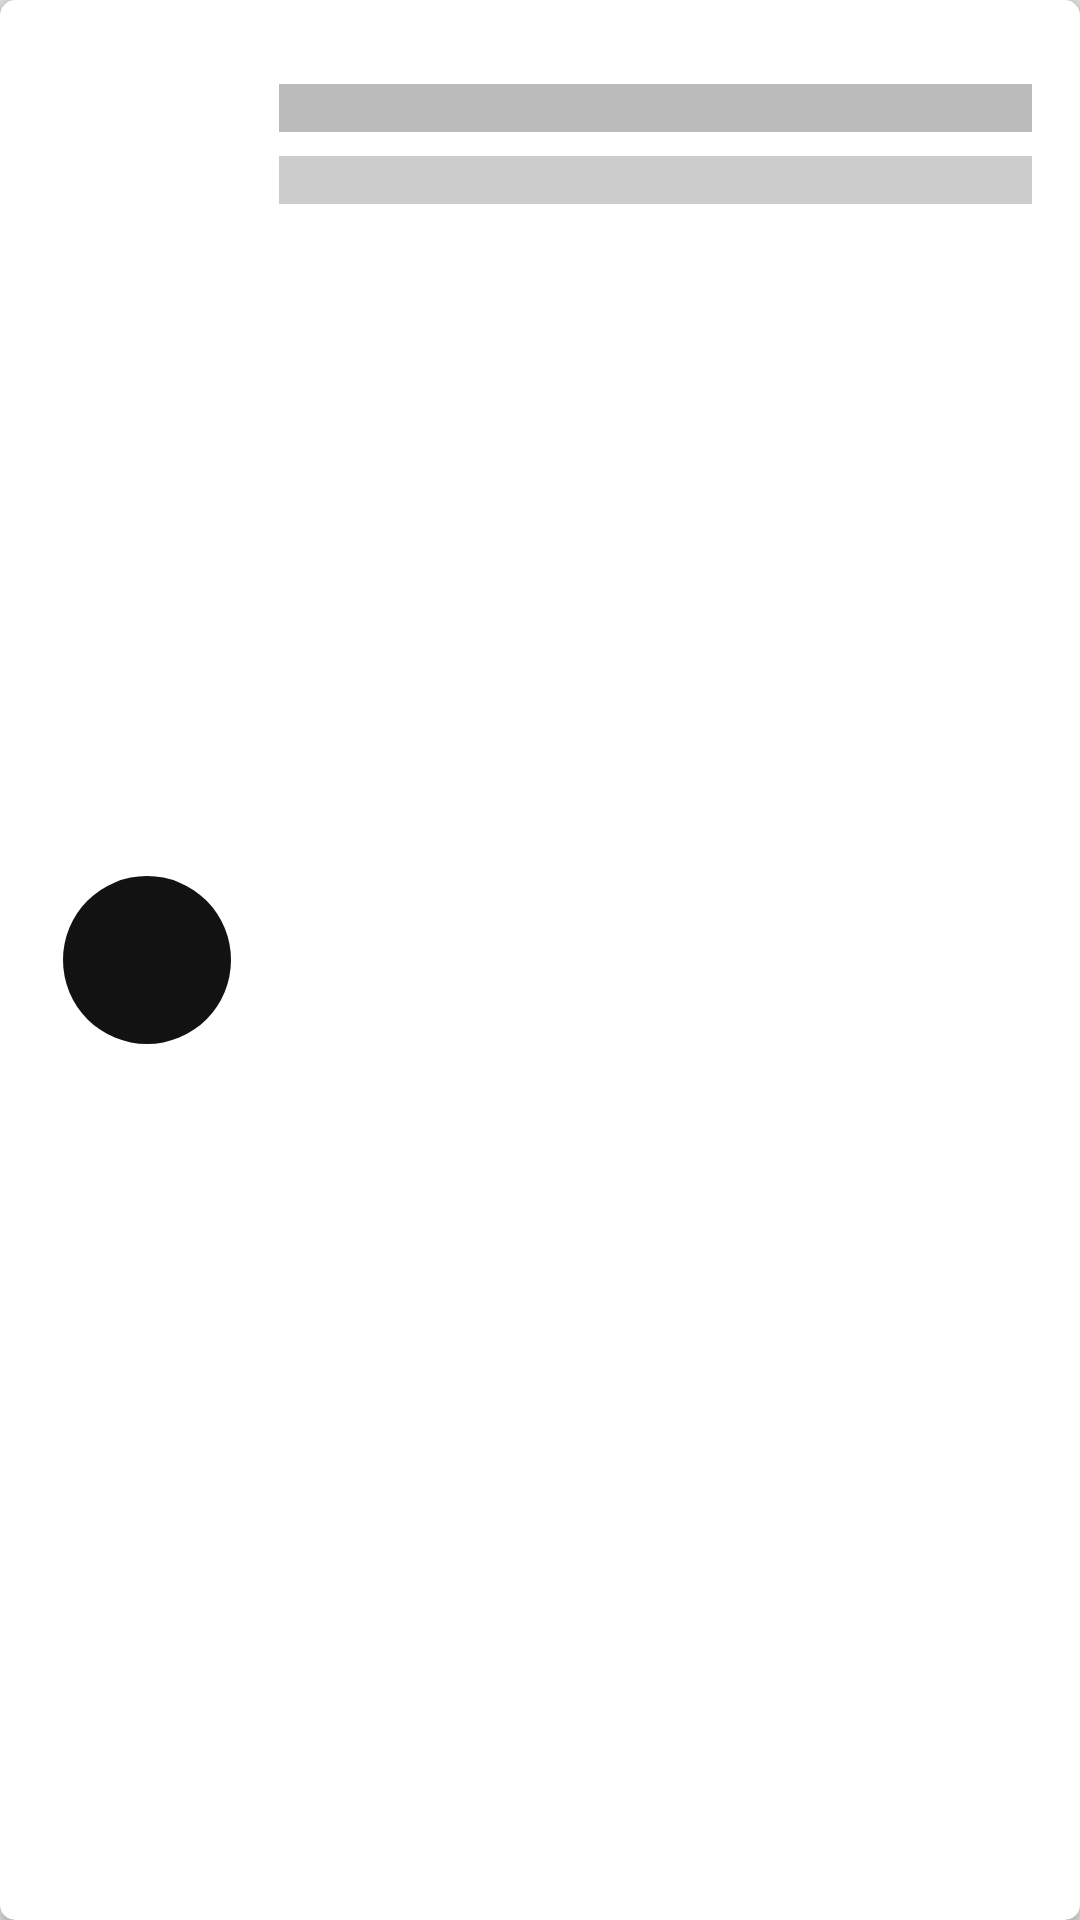

Write the Android layout XML for this screen, with the resource values it uses.
<!-- AndroidManifest.xml: application theme AppTheme -->
<!-- res/layout/list_layout.xml -->
<?xml version="1.0" encoding="utf-8"?>
<androidx.cardview.widget.CardView xmlns:android="http://schemas.android.com/apk/res/android"
    android:layout_width="match_parent"
    android:layout_height="100dp"
    xmlns:app="http://schemas.android.com/apk/res-auto"
    android:orientation="vertical"
    app:cardCornerRadius="5dp"
    android:layout_margin="10dp">

    <RelativeLayout
        android:layout_width="match_parent"
        android:layout_height="match_parent"
        android:paddingTop="8dp"
        android:paddingBottom="8dp"
        android:paddingStart="5dp"
        android:paddingEnd="16dp"
        android:background="?android:selectableItemBackground"
        android:transitionGroup="false">

        <View
            android:id="@+id/Picture"
            android:layout_width="56dp"
            android:layout_height="56dp"
            android:layout_alignParentStart="true"
            android:layout_centerVertical="true"
            android:layout_marginStart="16dp"
            android:layout_marginEnd="16dp"
            android:background="@drawable/circle"
            android:transitionName="@string/app_name"/>


        <View
            android:id="@+id/Name"
            android:layout_width="0dp"
            android:layout_height="16dp"
            android:layout_toEndOf="@+id/Picture"
            android:layout_alignParentTop="true"
            android:layout_alignParentEnd="true"
            android:layout_marginBottom="8dp"
            android:layout_marginTop="20dp"
            android:background="#bbb"/>

        <View
            android:id="@+id/Title"
            android:layout_width="0dp"
            android:layout_height="16dp"
            android:layout_toEndOf="@+id/Picture"
            android:layout_below="@id/Name"
            android:layout_alignParentEnd="true"
            android:layout_marginBottom="8dp"
            android:background="#ccc"/>

    </RelativeLayout>

</androidx.cardview.widget.CardView>
<!-- resources referenced by this layout -->
<resources>
  <!-- drawable circle (drawable) -->
  <?xml version="1.0" encoding="utf-8"?>
  <shape android:shape="oval" xmlns:android="http://schemas.android.com/apk/res/android">
  
      <size android:height="20dp"
          android:width="20dp"/>
  
      <solid
          android:color="#121212"/>
  
  </shape>
  <string name="app_name">List_Animation_Flow</string>
  <style name="AppTheme" parent="Theme.AppCompat.Light.NoActionBar">
          
          <item name="colorPrimary">@color/colorPrimary</item>
          <item name="colorPrimaryDark">@color/colorPrimaryDark</item>
          <item name="colorAccent">@color/colorAccent</item>
  
  
          <item name="android:statusBarColor">@color/statusBar</item>
          <item name="android:windowBackground">@color/windowBackground</item>
  
  
      </style>
  <color name="colorPrimary">#008577</color>
  <color name="colorPrimaryDark">#00574B</color>
  <color name="colorAccent">#D81B60</color>
  <color name="statusBar">#333</color>
  <color name="windowBackground">#E0E0E0</color>
</resources>
